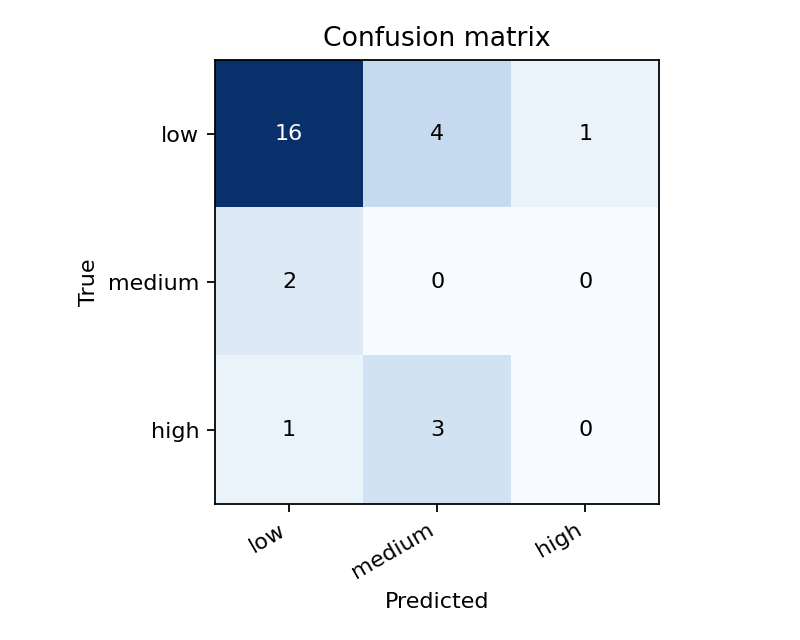

Values plotted in this chart, from the file beside it:
true\predicted, low, medium, high
low, 16, 4, 1
medium, 2, 0, 0
high, 1, 3, 0
